Run: headless pygame with SDL's dummy video driver; simulated clock (each Clock.tick advances the game by its frame time, no real sleeping); random seed 0; keys injected as events and as key.get_pressed() state; no mouse input.
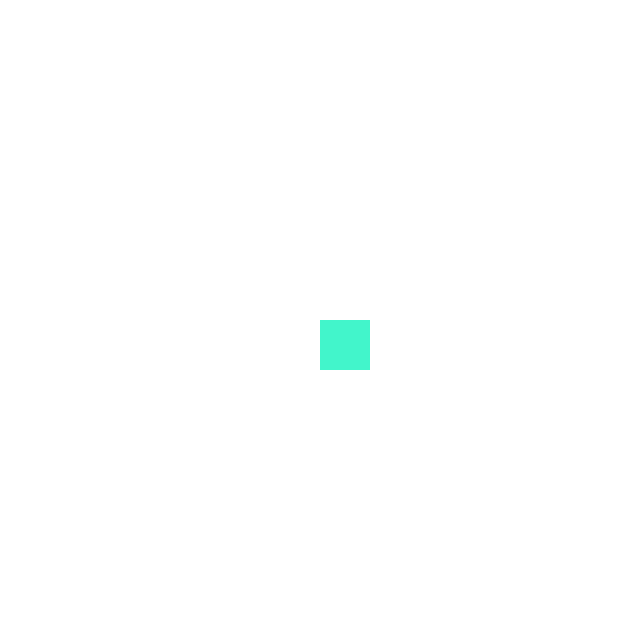
Frame 1 of 4 · flips 1–60 · no input
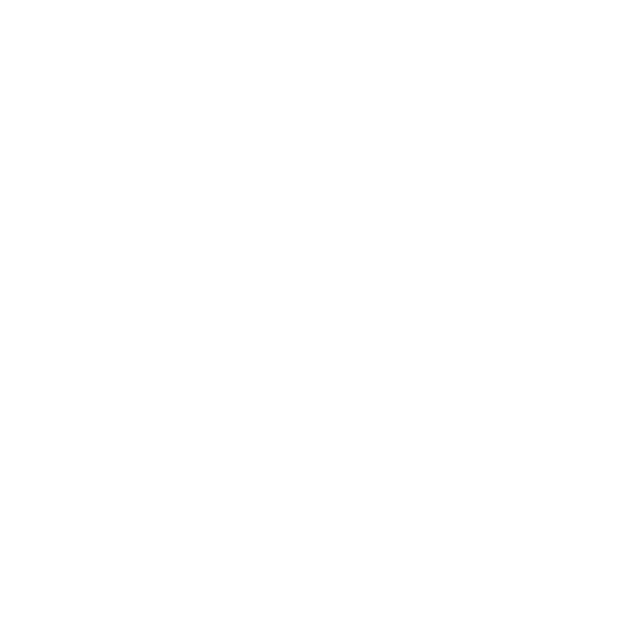
Frame 2 of 4 · flips 61–180 · tapped SPACE, RETURN · held RIGHT (→), D
Frame 3 of 4 · flips 181–300 · held DOWN (↓), S · screen unchanged from frame 2, image omitted
Frame 4 of 4 · flips 301–420 · held LEFT (←), A, UP (↑), W · screen unchanged from frame 3, image omitted

The pygame program that drew these frames:

import pygame as pg
from pygame.draw import rect, circle, polygon
from random import randint

W = 640
H = 640
# создаю объект окна программы
screen = pg.display.set_mode((W, H))  # 640pх - ширина и 480px - высота
clock = pg.time.Clock()  # добавление задержки в главный цикл

MINT = (66, 245, 203)
x = W // 2
y = H // 2
r = 30
block = 50
motion = 'stop'

enemy_x = randint(0, W - block)
enemy_y = randint(0, H - block)
YELLOW = (255, 235, 84)

player = pg.Rect((x, y, block, block))  # создать объект в координатах x, y, размерами block
enemy = pg.Rect((enemy_x, enemy_y, block, block))  # создаю объект-враг

finished = False  # флаг, который отвечает за работу программы
while not finished:  # пока игра не окончена
    clock.tick(30)  # частота обновления 30 кадров в секунду
    # отслеживаю события (нажатия кнопок)
    for event in pg.event.get():  # для каждого события в списке событий
        if event.type == pg.QUIT:  # если нажали на крестик
            finished = True
        elif event.type == pg.KEYDOWN:
            if event.key == pg.K_RIGHT:
                motion = 'right'
            elif event.key == pg.K_LEFT:
                motion = 'left'
            elif event.key == pg.K_UP:
                motion = 'up'
            elif event.key == pg.K_DOWN:
                motion = 'down'
        elif event.type == pg.KEYUP:
            if event.key in [pg.K_RIGHT, pg.K_LEFT, pg.K_UP, pg.K_DOWN]:
                motion = 'stop'

    screen.fill((255, 255, 255))
    rect(screen, MINT, player)
    # рисуем тут
    pg.display.update()

    if motion == 'left':
        player.x -= 5
    elif motion == 'right':
        player.x += 5
    elif motion == 'up':
        player.y -= 5
    elif motion == 'down':
        player.y += 5
